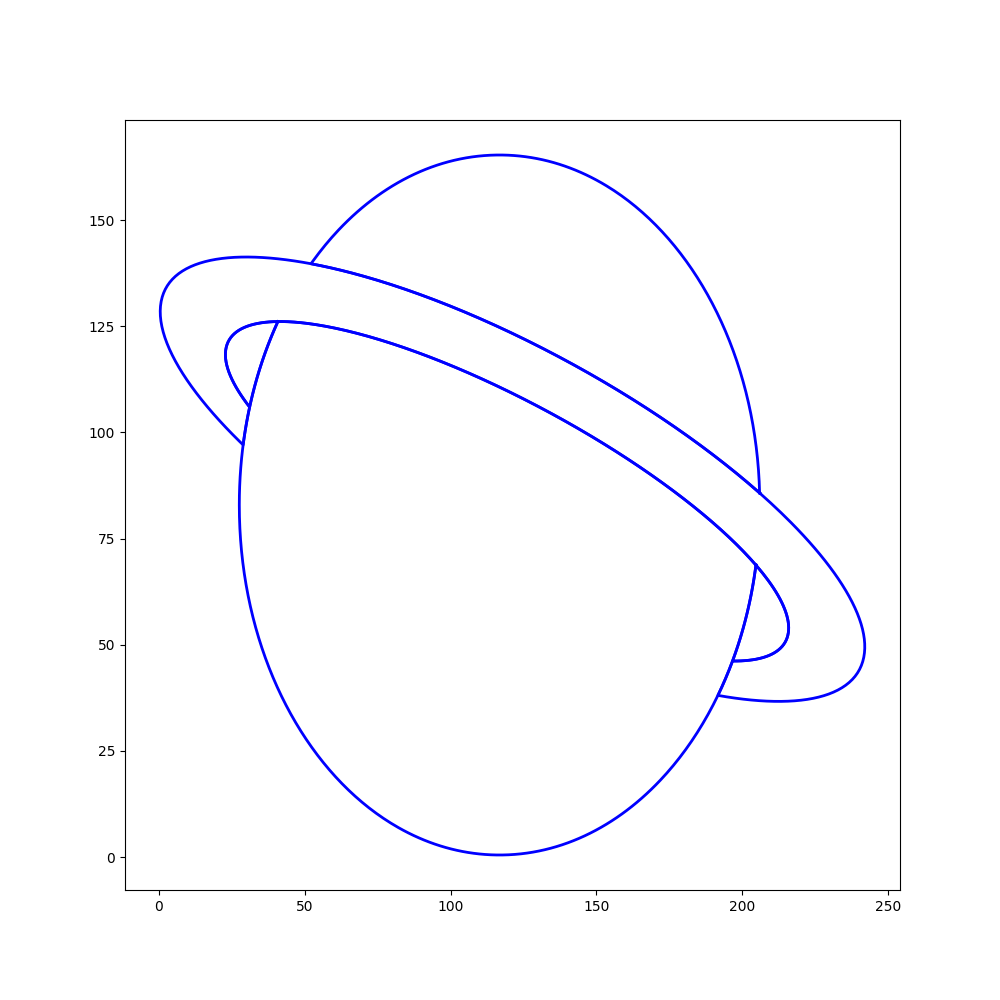

Data behind this chart, as committed beside it:
0, 0, 0, -40.832001, 126.129997
0, 0, 1, -39.3, 126.1
0, 0, 2, -37.82, 126
0, 0, 3, -36.41, 125.9
0, 0, 4, -35.06, 125.8
0, 0, 5, -33.77, 125.7
0, 0, 6, -32.54, 125.5
0, 0, 7, -31.39, 125.3
0, 0, 8, -30.3, 125
0, 0, 9, -29.28, 124.7
0, 0, 10, -28.33, 124.4
0, 0, 11, -27.45, 124.1
0, 0, 12, -26.64, 123.7
0, 0, 13, -25.91, 123.3
0, 0, 14, -25.25, 122.8
0, 0, 15, -24.67, 122.4
0, 0, 16, -24.17, 121.8
0, 0, 17, -23.74, 121.3
0, 0, 18, -23.4, 120.7
0, 0, 19, -23.13, 120.1
0, 0, 20, -22.95, 119.4
0, 0, 21, -22.86, 118.8
0, 0, 22, -22.85, 118.1
0, 0, 23, -22.92, 117.3
0, 0, 24, -23.08, 116.6
0, 0, 25, -23.33, 115.8
0, 0, 26, -23.65, 115
0, 0, 27, -24.06, 114.2
0, 0, 28, -24.54, 113.3
0, 0, 29, -25.11, 112.5
0, 0, 30, -25.75, 111.6
0, 0, 31, -26.46, 110.7
0, 0, 32, -27.25, 109.8
0, 0, 33, -28.12, 108.9
0, 0, 34, -29.05, 107.9
0, 0, 35, -30.06, 107
0, 0, 36, -31.14, 106
0, 0, 37, -31.47, 107
0, 0, 38, -31.82, 108
0, 0, 39, -32.17, 109
0, 0, 40, -32.54, 110
0, 0, 41, -32.93, 111
0, 0, 42, -33.33, 112
0, 0, 43, -33.74, 113
0, 0, 44, -34.16, 114
0, 0, 45, -34.6, 115
0, 0, 46, -35.05, 115.9
0, 0, 47, -35.51, 116.9
0, 0, 48, -35.99, 117.8
0, 0, 49, -36.48, 118.8
0, 0, 50, -36.98, 119.7
0, 0, 51, -37.49, 120.7
0, 0, 52, -38.02, 121.6
0, 0, 53, -38.56, 122.5
0, 0, 54, -39.11, 123.4
0, 0, 55, -39.67, 124.3
0, 0, 56, -40.25, 125.2
0, 0, 57, -40.83, 126.1
1, 0, 0, -204.7, 68.77
1, 0, 1, -204.5, 67.73
1, 0, 2, -204.2, 66.7
... 1,575 more rows
